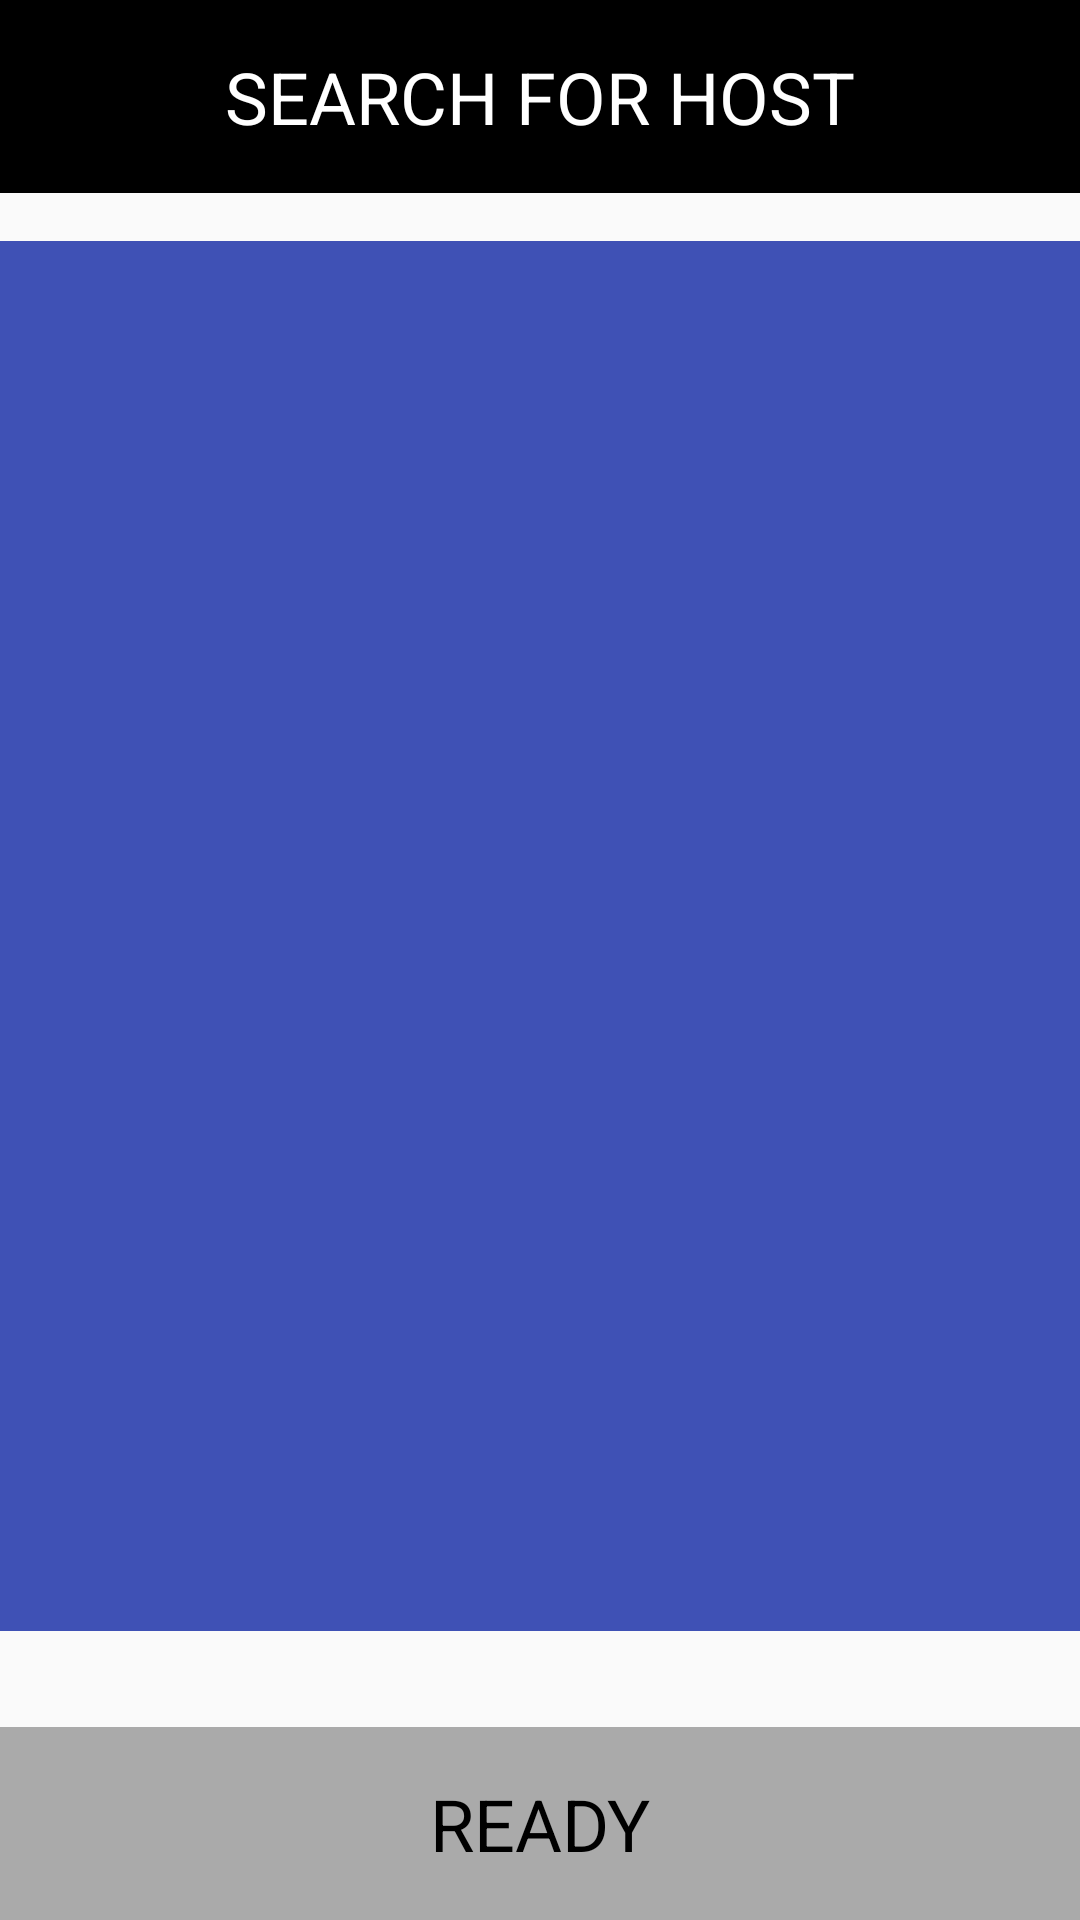

The Android layout XML behind this screen, and the referenced resources:
<!-- AndroidManifest.xml: application theme AppTheme -->
<!-- res/layout/activity_player.xml -->
<?xml version="1.0" encoding="utf-8"?>

<LinearLayout xmlns:android="http://schemas.android.com/apk/res/android"
    xmlns:app="http://schemas.android.com/apk/res-auto"
    xmlns:tools="http://schemas.android.com/tools"
    android:layout_width="match_parent"
    android:layout_height="match_parent"
    android:orientation="vertical"
    tools:context=".PlayerActivity">

    <TextView
        android:id="@+id/search_for_host"
        android:layout_width="match_parent"
        android:layout_height="wrap_content"
        android:layout_gravity="center_horizontal"
        android:gravity="center"
        android:paddingTop="16dp"
        android:paddingBottom="16dp"
        android:background="@android:color/background_dark"
        android:textColor="#fff"
        android:text="SEARCH FOR HOST"
        android:textSize="24sp" />

    <ListView
        android:id="@+id/hostListView"
        android:layout_width="match_parent"
        android:layout_weight="1"
        android:layout_height="wrap_content"
        android:layout_alignParentStart="true"
        android:layout_marginTop="16dp"
        android:layout_marginBottom="16dp"
        android:background="@color/colorPrimary"/>

    <TextView
        android:id="@+id/ready"
        android:layout_width="match_parent"
        android:layout_height="wrap_content"
        android:layout_gravity="center_horizontal"
        android:gravity="center"
        android:paddingTop="16dp"
        android:paddingBottom="16dp"
        android:layout_marginTop="16dp"
        android:background="#aaa"
        android:textColor="#000"
        android:text="READY"
        android:textSize="24sp" />

</LinearLayout>
<!-- resources referenced by this layout -->
<resources>
  <color name="colorPrimary">#3F51B5</color>
  <style name="AppTheme" parent="Theme.AppCompat.Light.DarkActionBar">
          
          <item name="colorPrimary">#5D4037</item>
          <item name="colorPrimaryDark">#3E2723</item>
          <item name="colorAccent">#5D4037</item>
      </style>
</resources>
